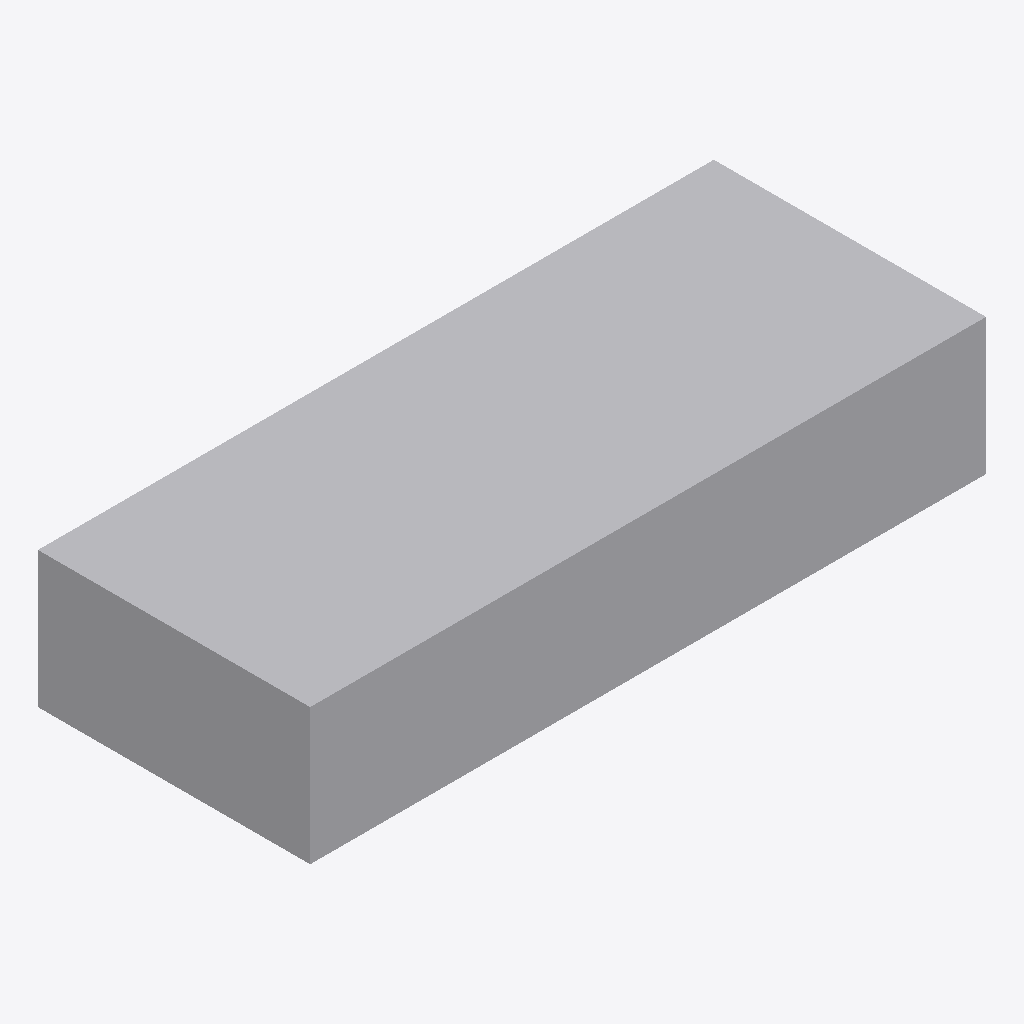
Isometric view of an IFC building model (IFC-SPF (STEP), schema IFC4, length unit metre), seen from the south-west, elements coloured by IFC class: 6 other elements (light grey).
Extent 14.4 m × 5.8 m × 2.9 m (x, y, z). Storeys (1): L1 at 0.00 m. Elements (6): 6 IfcBuildingElementProxy.

HEADER;
FILE_DESCRIPTION(('ViewDefinition [ReferenceView_V1.2]'),'2;1');
FILE_NAME('hfl-campus-s6-lod200.ifc','2026-11-11T00:00:00',(''),('House for Learning'),'tools/build_campus_builds.py','HFL campus standards','');
FILE_SCHEMA(('IFC4'));
ENDSEC;
DATA;
#11=IFCPROJECT('3CtTTXTDxcvuj_vgx3ZH2L',$,'HFL campus practice model S6','Full satellite, LOD 200, for learning only',$,$,$,(#5),#10);
#13=IFCSITE('26G8yddgVZJuT6LRn4xPsq',$,'C01',$,$,#12,$,$,.ELEMENT.,$,$,$,$,$);
#15=IFCBUILDING('2c8Atgwp4aXh7b38J$2xCd',$,'C01-B1',$,$,#14,$,$,.ELEMENT.,$,$,$);
#27=IFCBUILDINGSTOREY('0JzD9Xnzcl$PA9Cg_CgKxG',$,'L1',$,$,#26,$,$,.ELEMENT.,0.0);
#32=IFCBUILDINGELEMENTPROXY('34rRixYDFyzt_b6UwEt96P',$,'C01-B1-L1-ARC-CS-SH-01-001','Module shell, 2.4 x 5.8 x 2.9 m','Open learning studio',#30,#31,'L1-M001',.NOTDEFINED.);
#65=IFCBUILDINGELEMENTPROXY('3VhiDIl3fpmYuEkl7FAm2x',$,'C01-B1-L1-ARC-CS-SH-01-004','Module shell, 2.4 x 5.8 x 2.9 m','Open learning studio',#63,#64,'L1-M004',.NOTDEFINED.);
#87=IFCBUILDINGELEMENTPROXY('1DA59Z1W1k6OCfthMC3ZI2',$,'C01-B1-L1-ARC-CS-SH-01-006','Module shell, 2.4 x 5.8 x 2.9 m','Service module: washrooms with one accessible cubicle, and a pantry',#85,#86,'L1-M006',.NOTDEFINED.);
#54=IFCBUILDINGELEMENTPROXY('1O1Na2iRX9hQs_CT44n8g9',$,'C01-B1-L1-ARC-CS-SH-01-003','Module shell, 2.4 x 5.8 x 2.9 m','Open learning studio',#52,#53,'L1-M003',.NOTDEFINED.);
#43=IFCBUILDINGELEMENTPROXY('1JlXwv4v62X5RxAbILZt51',$,'C01-B1-L1-ARC-CS-SH-01-002','Module shell, 2.4 x 5.8 x 2.9 m','Open learning studio',#41,#42,'L1-M002',.NOTDEFINED.);
#76=IFCBUILDINGELEMENTPROXY('2HBXs7f3dDK3oQVT7n4liT',$,'C01-B1-L1-ARC-CS-SH-01-005','Module shell, 2.4 x 5.8 x 2.9 m','Welcome module: desk, project table for 6 and two phone booths',#74,#75,'L1-M005',.NOTDEFINED.);
ENDSEC;
